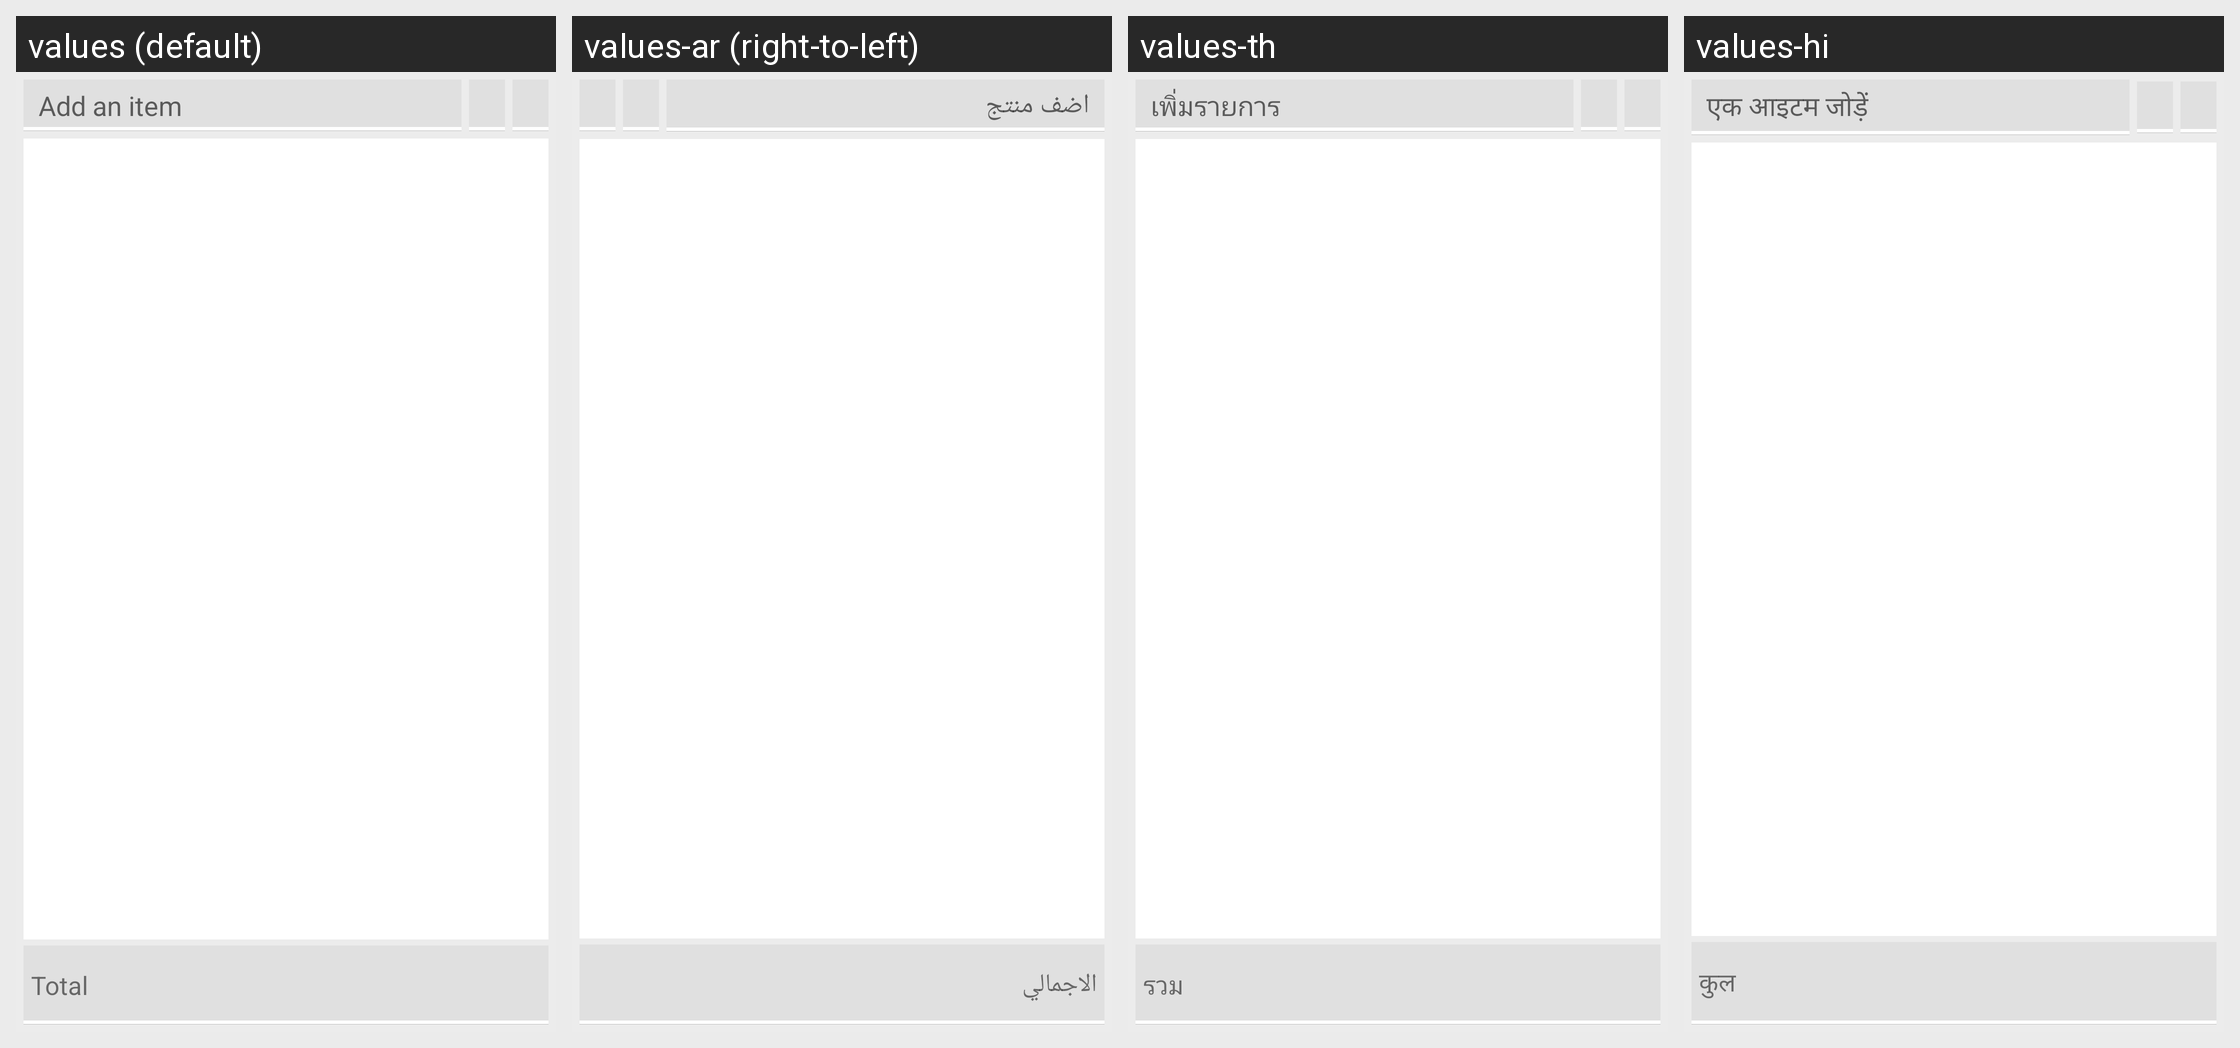

For this localized Android screen grid, give each drawn string resource with its value in every locale shown.
Android screen res/layout/activity_add_item_shopping_list.xml rendered under 4 locales, left to right: values (default), values-ar (right-to-left), values-th, values-hi. Device: Nexus 5 (rendered at 1080×1920; each locale shown at half size, 540×960, under a caption strip naming it); theme AppTheme.
Other locales in the repository, not shown: values-bn, values-cs, values-de, values-el, values-es, values-fil, values-fr, values-hu, values-id, values-it, values-ja, values-ko, values-ms, values-nl, values-pl, values-pt, values-ro, values-ru, values-ta, values-uk, values-zh.
Strings drawn on this screen, with the default value and each locale's value (text and hints the layout hard-codes, and strings that could not be matched under every locale, appear in the picture but are not listed):

hint_desc
  values: Add an item
  values-ar: اضف منتج
  values-th: เพิ่มรายการ
  values-hi: एक आइटम जोड़ें

total
  values: Total
  values-ar: الاجمالي
  values-th: รวม
  values-hi: कुल
